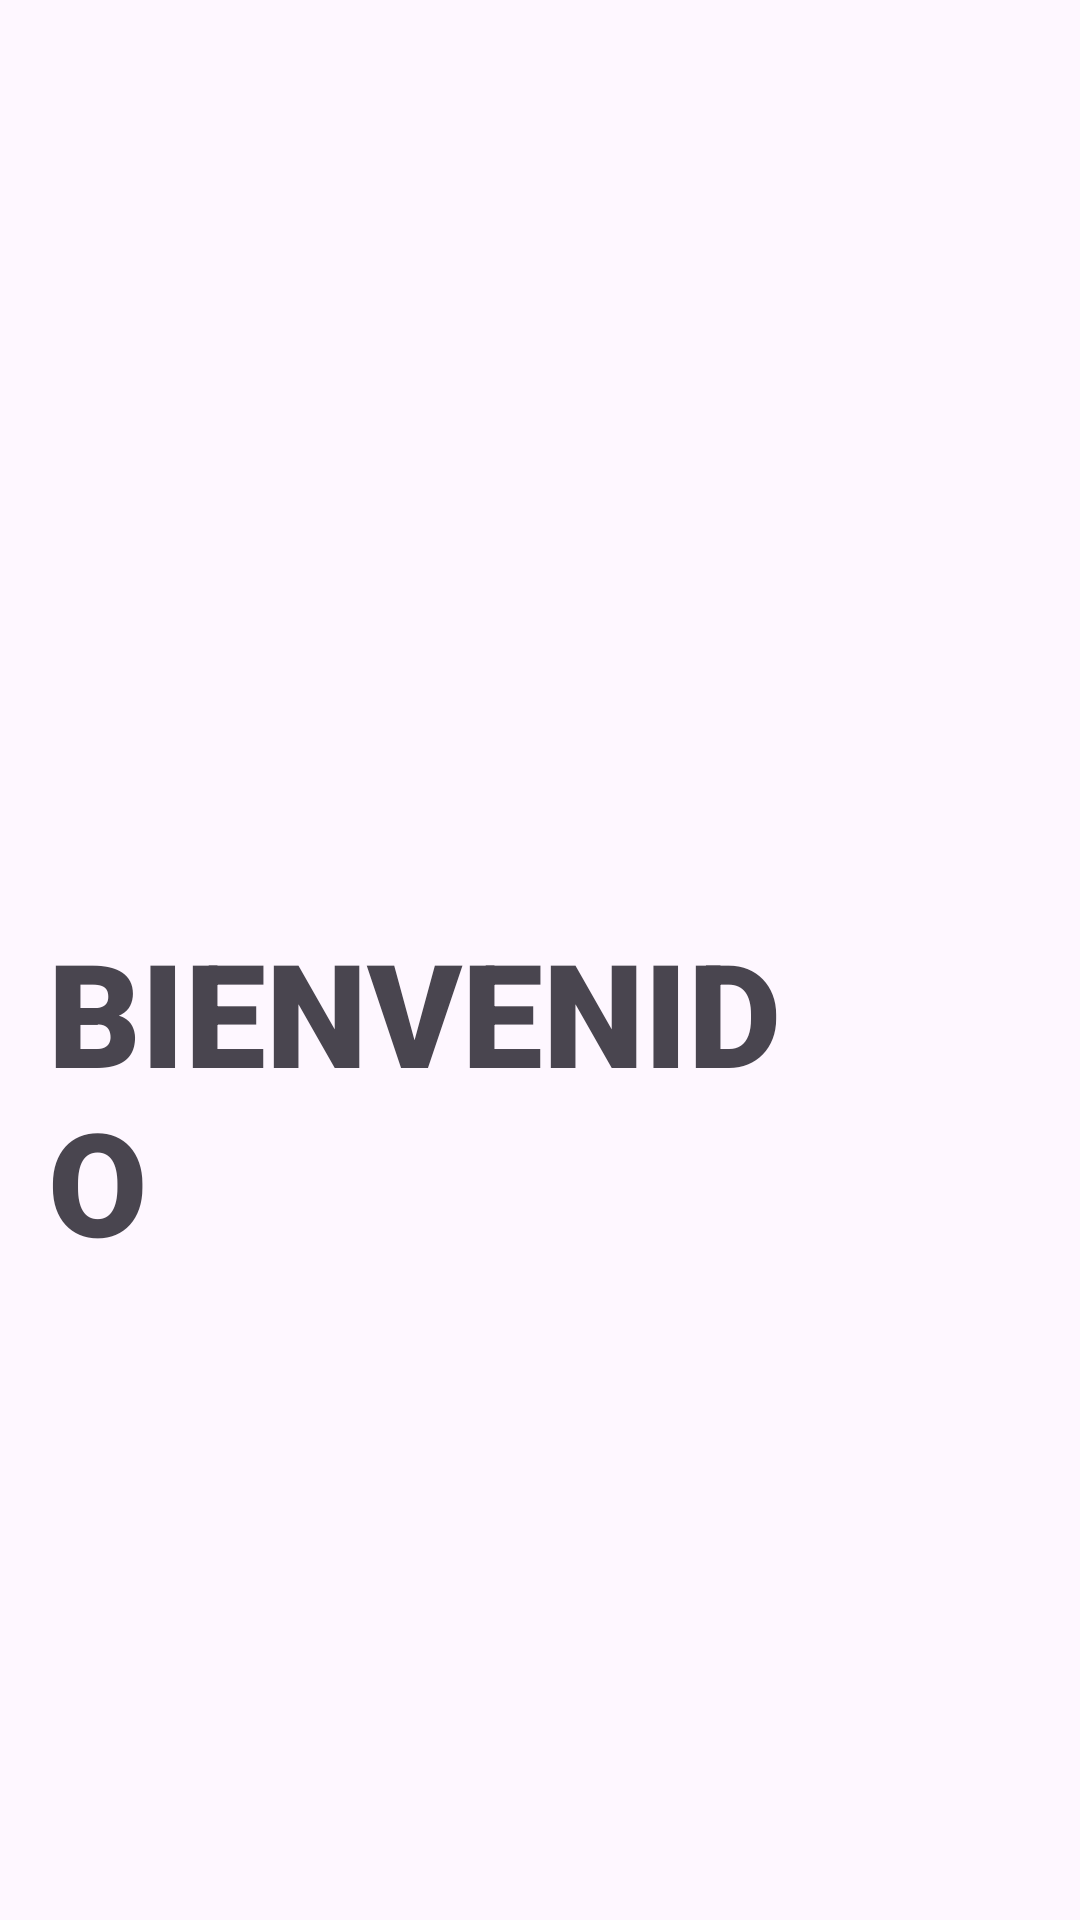

This screen was rendered from an Android layout file. Write that file and the resources it references.
<!-- AndroidManifest.xml: application theme Theme.CrudStevenChavez -->
<!-- res/layout/activity_bienvenida.xml -->
<?xml version="1.0" encoding="utf-8"?>
<androidx.constraintlayout.widget.ConstraintLayout xmlns:android="http://schemas.android.com/apk/res/android"
    xmlns:app="http://schemas.android.com/apk/res-auto"
    android:id="@+id/main"
    android:layout_width="match_parent"
    android:layout_height="match_parent">

    <TextView
        android:id="@+id/textView"
        android:layout_width="277dp"
        android:layout_height="120dp"
        android:layout_marginStart="67dp"
        android:layout_marginTop="305dp"
        android:layout_marginEnd="67dp"
        android:layout_marginBottom="306dp"
        android:fontFamily="sans-serif-black"
        android:text="BIENVENIDO"
        android:textSize="48sp"
        app:layout_constraintBottom_toBottomOf="parent"
        app:layout_constraintEnd_toEndOf="parent"
        app:layout_constraintHorizontal_bias="1.0"
        app:layout_constraintStart_toStartOf="parent"
        app:layout_constraintTop_toTopOf="parent"
        app:layout_constraintVertical_bias="0.0" />
</androidx.constraintlayout.widget.ConstraintLayout>
<!-- resources referenced by this layout -->
<resources>
  <style name="Theme.CrudStevenChavez" parent="Base.Theme.CrudStevenChavez" />
  <style name="Base.Theme.CrudStevenChavez" parent="Theme.Material3.DayNight.NoActionBar">
          
          
      </style>
</resources>
